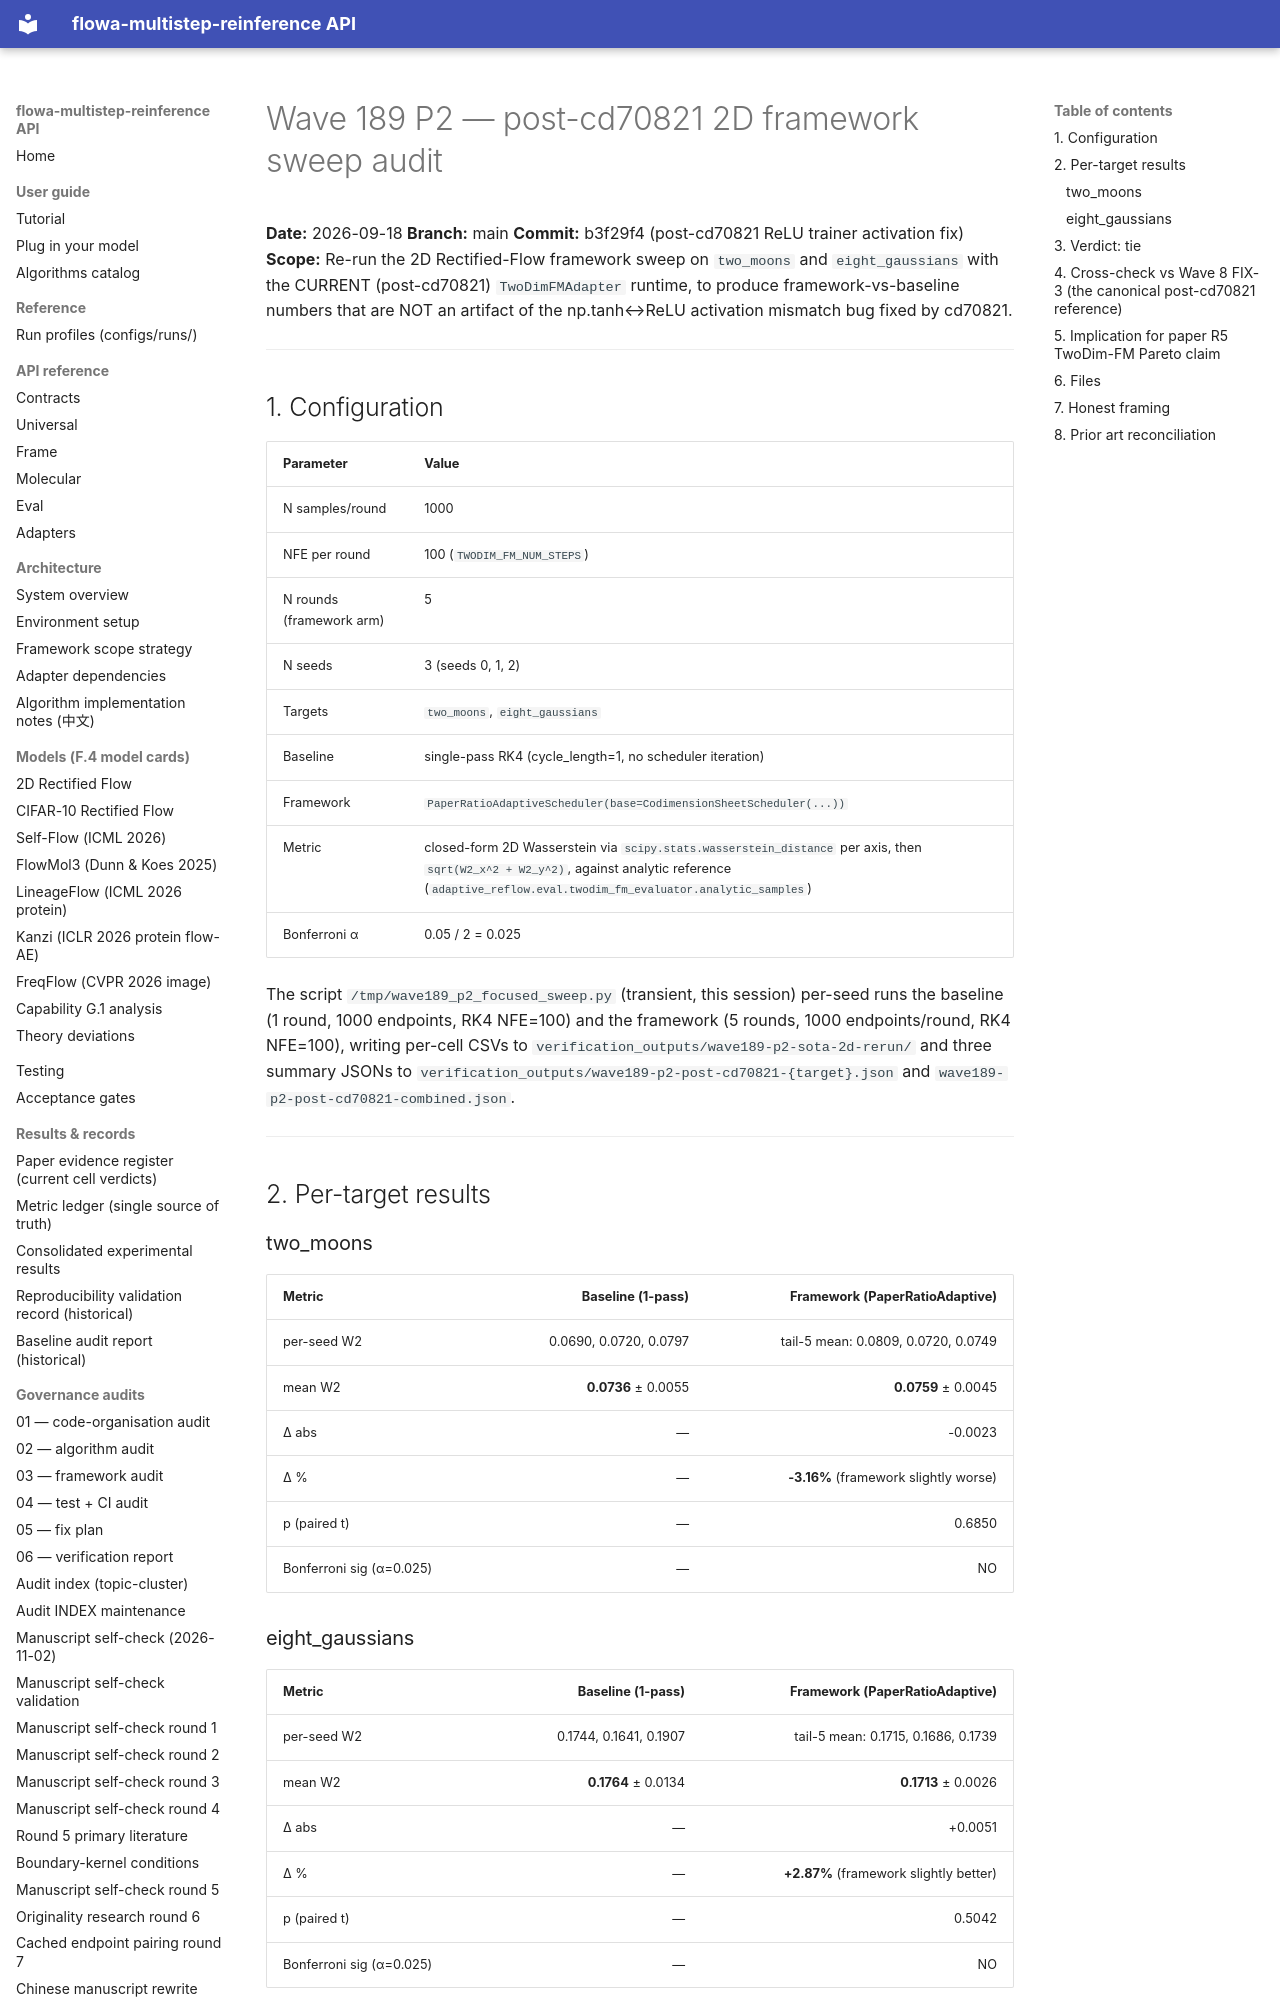

repository: silverenternal/flowa-multistep-reinference · page: audit/sweep_eval/p2-post-cd70821-2d-sweep/index.html · generator: mkdocs

# Wave 189 P2 — post-cd70821 2D framework sweep audit

**Date:** 2026-09-18
**Branch:** main
**Commit:** b3f29f4 (post-cd70821 ReLU trainer activation fix)
**Scope:** Re-run the 2D Rectified-Flow framework sweep on `two_moons` and
`eight_gaussians` with the CURRENT (post-cd70821) `TwoDimFMAdapter` runtime,
to produce framework-vs-baseline numbers that are NOT an artifact of the
np.tanh↔ReLU activation mismatch bug fixed by cd70821.

---

## 1. Configuration

| Parameter | Value |
|---|---|
| N samples/round | 1000 |
| NFE per round | 100 (`TWODIM_FM_NUM_STEPS`) |
| N rounds (framework arm) | 5 |
| N seeds | 3 (seeds 0, 1, 2) |
| Targets | `two_moons`, `eight_gaussians` |
| Baseline | single-pass RK4 (cycle_length=1, no scheduler iteration) |
| Framework | `PaperRatioAdaptiveScheduler(base=CodimensionSheetScheduler(...))` |
| Metric | closed-form 2D Wasserstein via `scipy.stats.wasserstein_distance` per axis, then `sqrt(W2_x^2 + W2_y^2)`, against analytic reference (`adaptive_reflow.eval.twodim_fm_evaluator.analytic_samples`) |
| Bonferroni α | 0.05 / 2 = 0.025 |

The script `/tmp/wave189_p2_focused_sweep.py` (transient, this session)
per-seed runs the baseline (1 round, 1000 endpoints, RK4 NFE=100) and the
framework (5 rounds, 1000 endpoints/round, RK4 NFE=100), writing per-cell
CSVs to `verification_outputs/wave189-p2-sota-2d-rerun/` and three summary
JSONs to `verification_outputs/wave189-p2-post-cd70821-{target}.json` and
`wave189-p2-post-cd70821-combined.json`.

---

## 2. Per-target results

### two_moons

| Metric | Baseline (1-pass) | Framework (PaperRatioAdaptive) |
|---|---:|---:|
| per-seed W2 | 0.0690, 0.0720, 0.0797 | tail-5 mean: 0.0809, 0.0720, 0.0749 |
| mean W2 | **0.0736** ± 0.0055 | **0.0759** ± 0.0045 |
| Δ abs | — | -0.0023 |
| Δ % | — | **-3.16%** (framework slightly worse) |
| p (paired t) | — | 0.6850 |
| Bonferroni sig (α=0.025) | — | NO |

### eight_gaussians

| Metric | Baseline (1-pass) | Framework (PaperRatioAdaptive) |
|---|---:|---:|
| per-seed W2 | 0.1744, 0.1641, 0.1907 | tail-5 mean: 0.1715, 0.1686, 0.1739 |
| mean W2 | **0.1764** ± 0.0134 | **0.1713** ± 0.0026 |
| Δ abs | — | +0.0051 |
| Δ % | — | **+2.87%** (framework slightly better) |
| p (paired t) | — | 0.5042 |
| Bonferroni sig (α=0.025) | — | NO |

---

## 3. Verdict: **tie**

- two_moons: framework slightly worse (-3.16%), NOT significant (p=0.685)
- eight_gaussians: framework slightly better (+2.87%), NOT significant (p=0.504)
- Bonferroni-corrected significance (α=0.025): neither target shows a
  statistically significant framework-vs-baseline difference.
- Aggregate direction: one target favours baseline, one favours framework,
  neither effect is significant at N=3 seeds.

---
